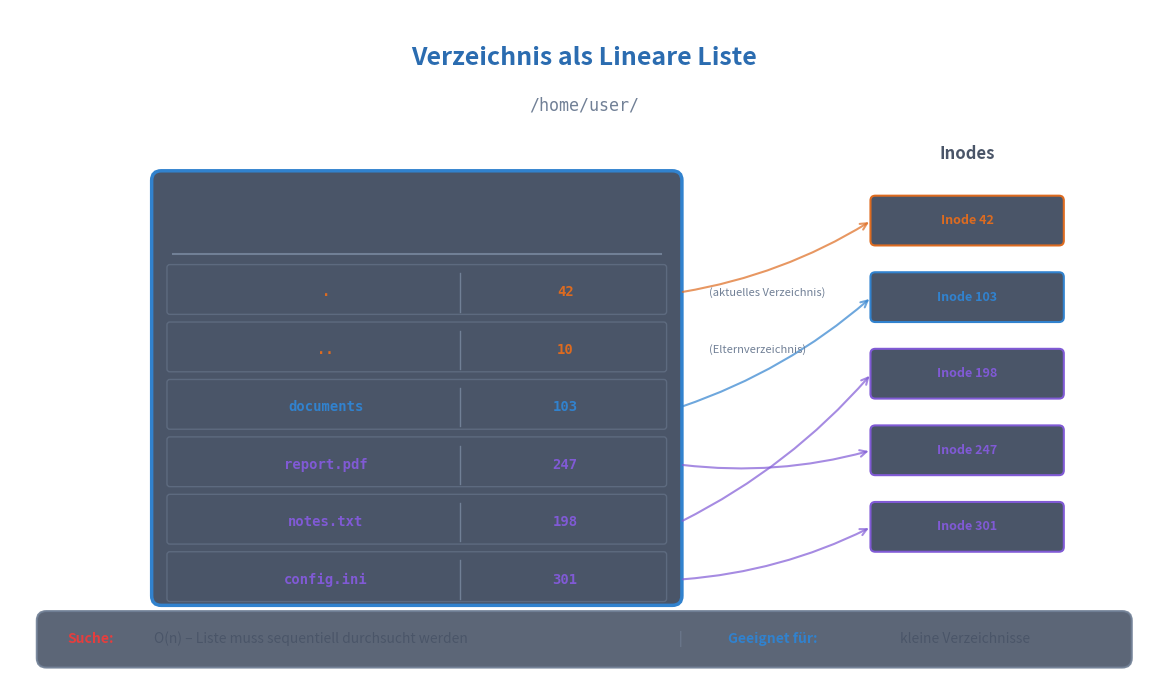

Source code (Python): (Note: this script raises an exception after producing the figure.)
#!/usr/bin/env python3
"""
Creates a directory as linear list diagram for 03-Implementierung.md
"""

import matplotlib.pyplot as plt
import matplotlib.patches as mpatches
from matplotlib.patches import FancyBboxPatch, FancyArrowPatch, Rectangle
import numpy as np

# Set up the figure with dark theme
fig, ax = plt.subplots(1, 1, figsize=(12, 7))

# Theme-agnostic colors (work on dark and light backgrounds)
# Using colors with good contrast in both modes
text_color = '#4A5568'       # Medium gray for text (works on both)
title_color = '#2B6CB0'      # Medium blue for titles
border_color = '#718096'     # Gray for borders
highlight_bg = '#E2E8F0'     # Light gray with some opacity for boxes
journal_color = '#805AD5'    # Purple for journal
disk_color = '#3182CE'       # Blue for disk
metadata_color = '#DD6B20'   # Orange for metadata  
data_color = '#38A169'       # Green for data
success_color = '#38A169'    # Green for success
warning_color = '#DD6B20'    # Orange for warnings
danger_color = '#E53E3E'     # Red for danger
old_color = '#E53E3E'        # Red for old data
new_color = '#38A169'        # Green for new data
pointer_color = '#805AD5'    # Purple for pointer
fs_color = '#3182CE'         # Blue for filesystem
commit_color = '#38A169'     # Green for commit
desc_color = '#DD6B20'       # Orange for descriptor
# Script-specific colors
bg_color = 'none'            # Transparent background
dir_color = '#3182CE'        # Blue for directory
entry_color = '#38A169'      # Green for entries
special_color = '#DD6B20'    # Orange for special entries
inode_color = '#805AD5'      # Purple for inode numbers

fig.patch.set_facecolor('none')
ax.set_facecolor('none')
ax.set_xlim(0, 12)
ax.set_ylim(0, 7)
ax.set_aspect('equal')
ax.axis('off')

# Title
ax.text(6, 6.5, 'Verzeichnis als Lineare Liste', 
        fontsize=18, fontweight='bold', color=title_color,
        ha='center', va='center')

# Path label
ax.text(6, 6.0, '/home/user/', fontsize=12, color='#718096',
        ha='center', va='center', family='monospace')

# Directory box
dir_x, dir_y = 1.5, 0.8
dir_width, dir_height = 5.5, 4.5

dir_box = FancyBboxPatch((dir_x, dir_y), dir_width, dir_height,
                          boxstyle="round,pad=0.02,rounding_size=0.1",
                          facecolor='#4A5568', edgecolor=dir_color,
                          linewidth=2.5)
ax.add_patch(dir_box)

# Header row
header_y = dir_y + dir_height - 0.5
ax.text(dir_x + 1.8, header_y, 'Name', fontsize=11, fontweight='bold',
        color=text_color, ha='center', va='center')
ax.text(dir_x + 4.3, header_y, 'Inode', fontsize=11, fontweight='bold',
        color=text_color, ha='center', va='center')

# Header separator
ax.plot([dir_x + 0.2, dir_x + dir_width - 0.2], 
        [header_y - 0.35, header_y - 0.35], color=border_color, linewidth=1.5)

# Directory entries
entries = [
    ('.', '42', special_color, '(aktuelles Verzeichnis)'),
    ('..', '10', special_color, '(Elternverzeichnis)'),
    ('documents', '103', dir_color, ''),
    ('report.pdf', '247', inode_color, ''),
    ('notes.txt', '198', inode_color, ''),
    ('config.ini', '301', inode_color, ''),
]

entry_positions = []
for i, (name, inode, color, comment) in enumerate(entries):
    entry_y = header_y - 0.75 - i * 0.6
    
    # Entry background
    rect = FancyBboxPatch((dir_x + 0.15, entry_y - 0.22), dir_width - 0.3, 0.5,
                          boxstyle="round,pad=0.01,rounding_size=0.03",
                          facecolor=bg_color, edgecolor=border_color,
                          linewidth=1, alpha=0.5)
    ax.add_patch(rect)
    
    # Name
    ax.text(dir_x + 1.8, entry_y, name, fontsize=10, color=color,
            ha='center', va='center', family='monospace', fontweight='bold')
    
    # Separator line
    ax.plot([dir_x + 3.2, dir_x + 3.2], [entry_y - 0.2, entry_y + 0.2], 
            color=border_color, linewidth=1)
    
    # Inode number
    ax.text(dir_x + 4.3, entry_y, inode, fontsize=10, color=color,
            ha='center', va='center', family='monospace', fontweight='bold')
    
    # Comment (for special entries)
    if comment:
        ax.text(dir_x + dir_width + 0.3, entry_y, comment, fontsize=8, 
                color='#718096', ha='left', va='center', style='italic')
    
    entry_positions.append((dir_x + dir_width, entry_y, inode, color))

# Inode boxes on the right
inode_x = 9

ax.text(inode_x + 1, 5.5, 'Inodes', fontsize=12, fontweight='bold',
        color=text_color, ha='center', va='center')

# Draw some inode boxes
inode_entries = [
    ('42', special_color, 4.8),
    ('103', dir_color, 4.0),
    ('198', inode_color, 3.2),
    ('247', inode_color, 2.4),
    ('301', inode_color, 1.6),
]

for inode_num, color, y_pos in inode_entries:
    rect = FancyBboxPatch((inode_x, y_pos - 0.25), 2, 0.5,
                          boxstyle="round,pad=0.01,rounding_size=0.05",
                          facecolor='#4A5568', edgecolor=color,
                          linewidth=1.5)
    ax.add_patch(rect)
    ax.text(inode_x + 1, y_pos, f'Inode {inode_num}', fontsize=9,
            color=color, ha='center', va='center', fontweight='bold')

# Arrows from directory entries to inodes
arrow_targets = {
    '42': 4.8, '103': 4.0, '198': 3.2, '247': 2.4, '301': 1.6
}

for (start_x, start_y, inode, color) in entry_positions:
    if inode in arrow_targets:
        target_y = arrow_targets[inode]
        arrow = FancyArrowPatch((start_x, start_y),
                                (inode_x, target_y),
                                arrowstyle='->', mutation_scale=12,
                                color=color, linewidth=1.5, alpha=0.7,
                                connectionstyle="arc3,rad=0.1")
        ax.add_patch(arrow)

# Search complexity note
note_box = FancyBboxPatch((0.3, 0.15), 11.4, 0.55,
                           boxstyle="round,pad=0.02,rounding_size=0.1",
                           facecolor='#4A5568', edgecolor=border_color,
                           linewidth=1.5, alpha=0.9)
ax.add_patch(note_box)

ax.text(0.6, 0.43, 'Suche:', fontsize=10, fontweight='bold', 
        color='#E53E3E', ha='left', va='center')
ax.text(1.5, 0.43, 'O(n) – Liste muss sequentiell durchsucht werden', 
        fontsize=10, color=text_color, ha='left', va='center')

ax.text(7, 0.43, '|', fontsize=10, color=border_color, ha='center', va='center')

ax.text(7.5, 0.43, 'Geeignet für:', fontsize=10, fontweight='bold', 
        color=dir_color, ha='left', va='center')
ax.text(9.3, 0.43, 'kleine Verzeichnisse', 
        fontsize=10, color=text_color, ha='left', va='center')

plt.tight_layout()
plt.savefig('/media/andhue/Wissen/open-lectures/L-Betriebssysteme, Rechnernetze und verteilte Systeme/02-Betriebssysteme/07-Dateisysteme/assets/dir-linear.png',
            dpi=150, transparent=True, edgecolor='none', bbox_inches='tight')
plt.close()

print("Created dir-linear.png")
